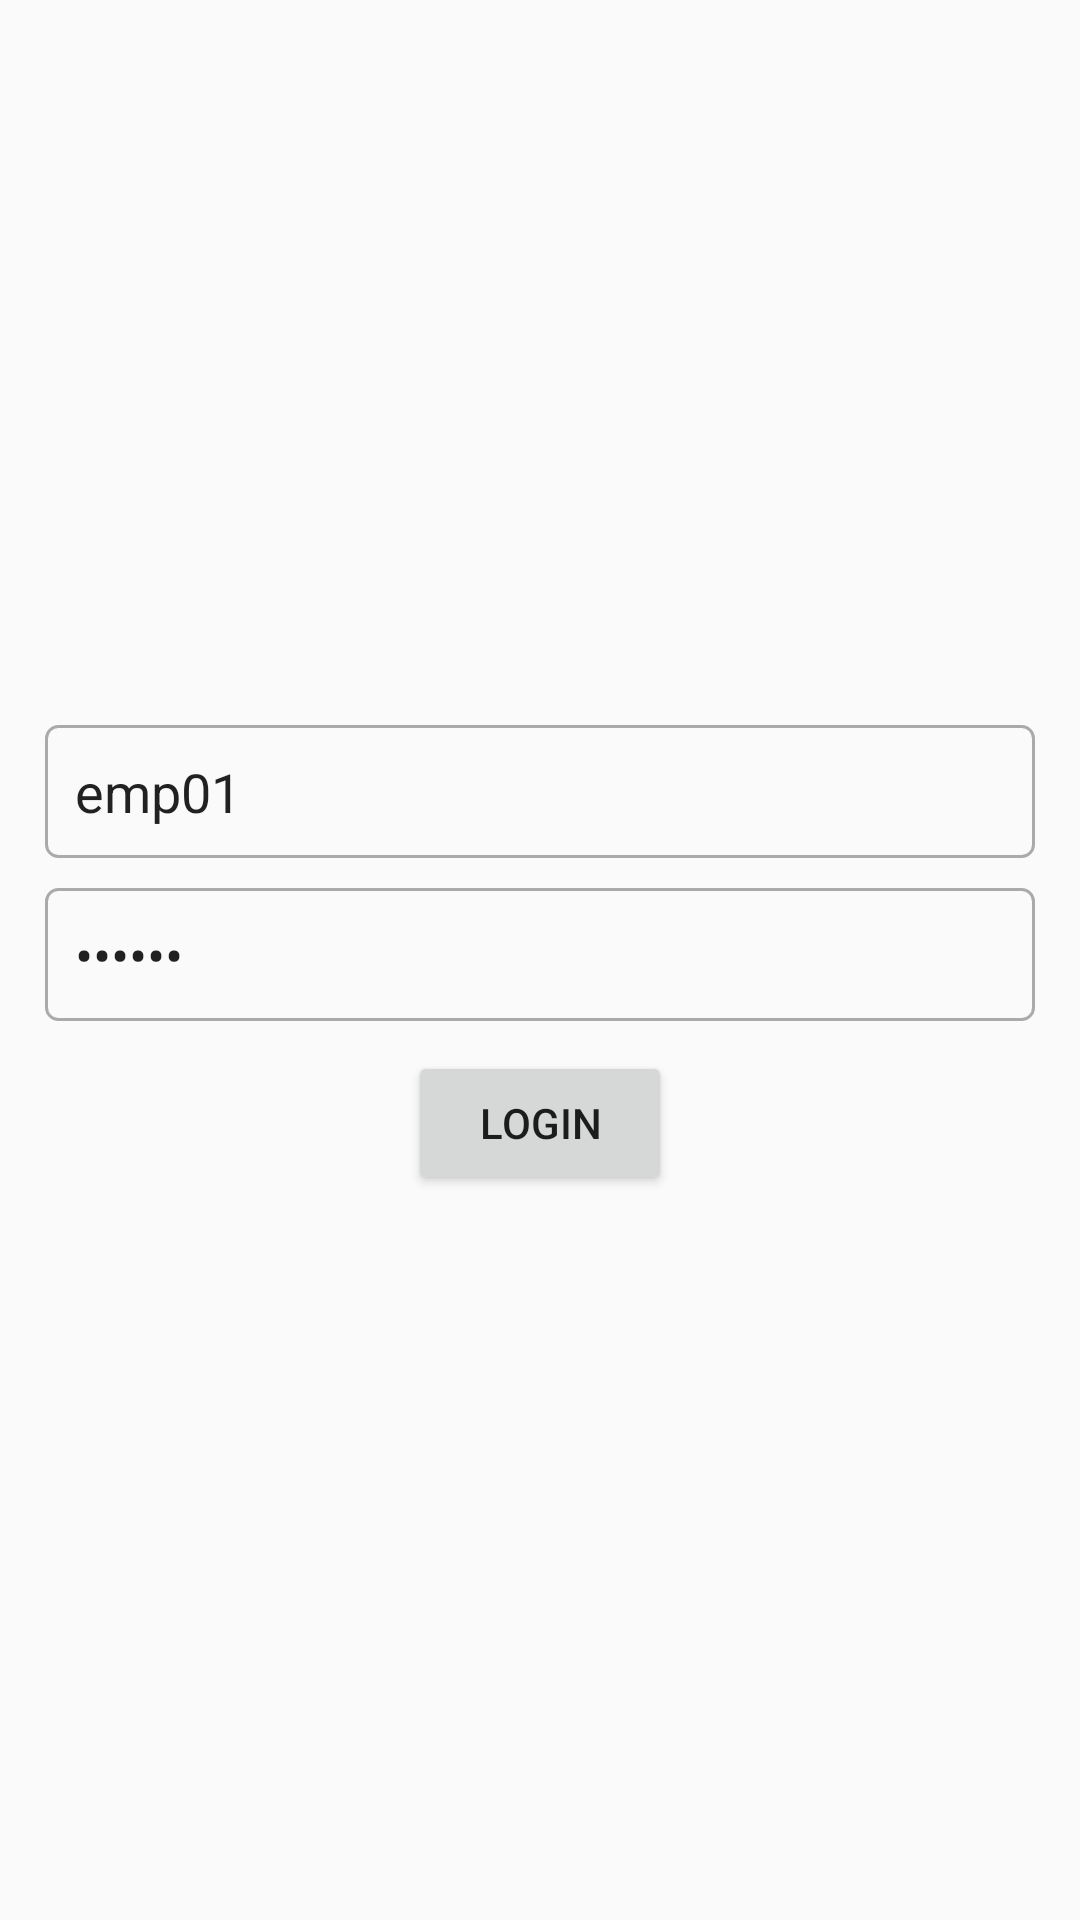

Produce the Android XML layout that renders to this screen, including the resource entries it uses.
<!-- AndroidManifest.xml: application theme AppTheme -->
<!-- res/layout/activity_login.xml -->
<?xml version="1.0" encoding="utf-8"?>

<LinearLayout xmlns:android="http://schemas.android.com/apk/res/android"
    xmlns:app="http://schemas.android.com/apk/res-auto"
    xmlns:tools="http://schemas.android.com/tools"
    android:layout_width="match_parent"
    android:layout_height="match_parent"
    tools:context=".LoginActivity">

    <LinearLayout
        android:layout_width="match_parent"
        android:layout_gravity="center"
        android:gravity="center"
        android:padding="15sp"
        android:orientation="vertical"
        android:layout_height="wrap_content">
        <ImageView
            android:layout_width="wrap_content"
            android:src="@mipmap/ic_runner"
            android:layout_height="wrap_content"/>
        <EditText
            android:layout_width="match_parent"
            android:layout_height="wrap_content"
            android:padding="10sp"
            android:hint="Employee name"
            android:background="@drawable/rectangle"

            android:text="emp01"
            android:layout_marginBottom="10sp"
            android:inputType="text"
            android:id="@+id/username"/>

        <EditText
            android:layout_width="match_parent"
            android:layout_height="wrap_content"
            android:padding="10sp"
            android:background="@drawable/rectangle"
            android:hint="Password"
            android:text="123456"
            android:inputType="textPassword"
            android:id="@+id/password"/>
        <Button
            android:layout_width="wrap_content"
            android:id="@+id/submit"
            android:layout_marginTop="10sp"
            android:text="Login"
            android:layout_height="wrap_content"/>


    </LinearLayout>

</LinearLayout>
<!-- resources referenced by this layout -->
<resources>
  <!-- drawable rectangle (drawable) -->
  <?xml version="1.0" encoding="utf-8"?>
  
  <shape xmlns:android="http://schemas.android.com/apk/res/android">
  
      <stroke android:color="@android:color/darker_gray"
          android:width="1sp"
  
          />
      <corners android:radius="4dp"/>
  </shape>
  <style name="AppTheme" parent="Theme.AppCompat.Light.DarkActionBar">
          
          <item name="colorPrimary">@color/colorPrimary</item>
          <item name="colorPrimaryDark">@color/colorPrimaryDark</item>
          <item name="colorAccent">@color/colorAccent</item>
      </style>
  <!-- not gathered from this repository: default colours our renderer supplied (Android Studio template values) -->
  <color name="colorPrimary">#FF6200EE</color>
  <color name="colorPrimaryDark">#FF3700B3</color>
  <color name="colorAccent">#FF03DAC5</color>
</resources>
